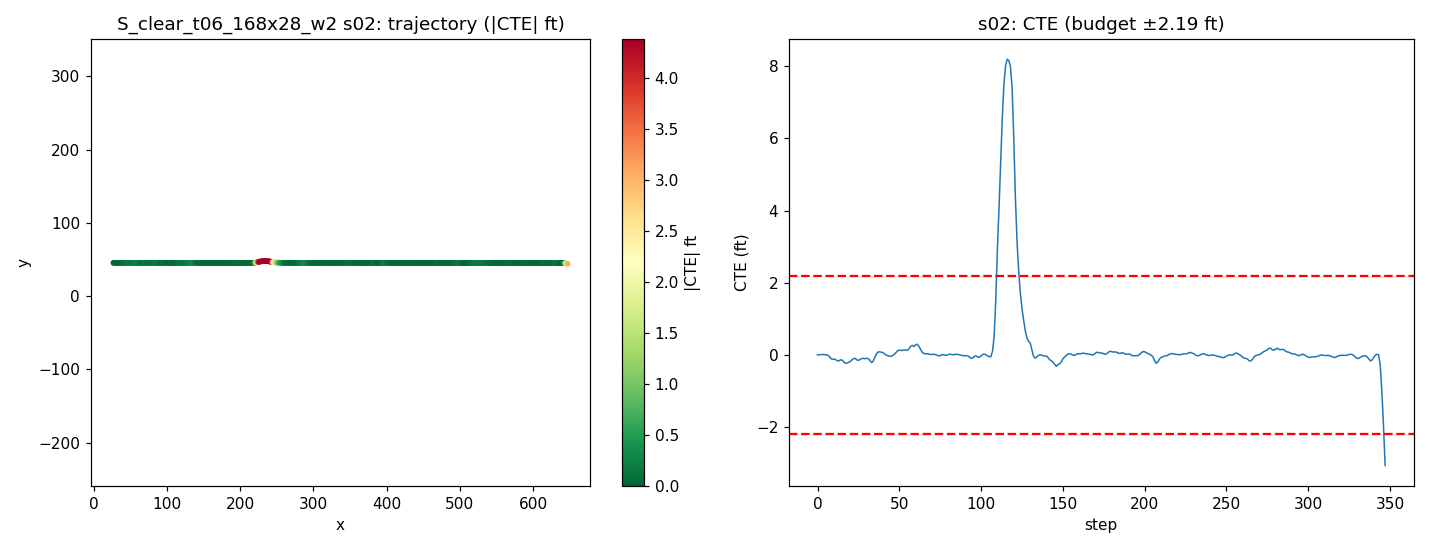

Values plotted in this chart, from the file beside it:
step, time_sec, nn_steer, expert_steer, cte_m, cte_ft, speed_mph, x, y, yaw
0, 0.0, 0.00473, 0.0011, -0.0005416, -0.001777, 21.67, 27.18, 45.37, -0.09125
1, 0.2, -0.004636, -0.002344, 0.001208, 0.003963, 21.92, 29.16, 45.37, 0.02541
2, 0.4, 0.001402, -0.0009302, 0.001916, 0.006286, 20.35, 31.05, 45.37, -0.04324
3, 0.6, 0.001294, -0.0006826, 0.002007, 0.006584, 18.62, 32.79, 45.37, -0.0513
4, 0.8, -0.00583, -0.001676, 0.003188, 0.01046, 17.38, 34.39, 45.37, -0.01038
5, 1.0, 0.001457, 0.001191, 0.00117, 0.003838, 17.12, 35.93, 45.37, -0.1349
6, 1.2, -0.007839, 0.003033, -0.001432, -0.004699, 18.3, 37.5, 45.36, -0.144
7, 1.4, -0.009651, 0.0106, -0.009309, -0.03054, 19.88, 39.22, 45.35, -0.3409
8, 1.6, 0.01734, 0.02413, -0.02748, -0.09017, 20.5, 41.04, 45.33, -0.6774
9, 1.8, 0.009596, 0.0182, -0.03793, -0.1244, 20.05, 42.86, 45.32, -0.3243
10, 2.0, -0.01589, 0.007235, -0.03561, -0.1168, 19.27, 44.62, 45.32, 0.0891
11, 2.2, -0.001589, 0.01274, -0.03941, -0.1293, 18.78, 46.32, 45.32, -0.2064
12, 2.4, 0.01099, 0.01655, -0.04878, -0.16, 18.94, 48, 45.3, -0.3858
13, 2.6, 0.01188, 0.02943, -0.05168, -0.1695, 19.6, 49.73, 45.3, -0.1218
14, 2.8, -0.02234, 0.01054, -0.04261, -0.1398, 20.16, 51.51, 45.31, 0.2969
15, 3.0, -0.007275, 0.02112, -0.04386, -0.1439, 20.23, 53.32, 45.3, -0.1708
16, 3.2, 0.007051, 0.03398, -0.05822, -0.191, 19.95, 55.12, 45.29, -0.5808
17, 3.4, 0.01963, 0.03292, -0.07144, -0.2344, 19.63, 56.89, 45.27, -0.483
18, 3.6, -0.005334, 0.01724, -0.06962, -0.2284, 19.52, 58.64, 45.27, 0.08559
19, 3.8, 0.004894, 0.01274, -0.06409, -0.2103, 19.69, 60.4, 45.28, 0.1379
20, 4.0, 0.003516, 0.007897, -0.05623, -0.1845, 19.96, 62.17, 45.28, 0.2249
21, 4.2, -0.001958, 0.001878, -0.04382, -0.1438, 20.11, 63.97, 45.29, 0.3643
22, 4.4, -0.01591, -0.0008121, -0.03113, -0.1021, 20.07, 65.77, 45.31, 0.3502
23, 4.6, -0.01037, 0.01506, -0.02983, -0.09787, 19.94, 67.56, 45.3, -0.08374
24, 4.8, 0.0168, 0.02896, -0.04176, -0.137, 19.83, 69.34, 45.29, -0.513
25, 5.0, 0.0109, 0.02046, -0.04711, -0.1546, 19.83, 71.11, 45.28, -0.186
26, 5.2, -0.006428, 0.006014, -0.03945, -0.1294, 19.92, 72.89, 45.29, 0.2581
27, 5.4, -0.006354, 0.003823, -0.0314, -0.103, 20.02, 74.68, 45.3, 0.2045
28, 5.6, -0.003243, 0.00719, -0.02941, -0.09648, 20.05, 76.47, 45.3, -0.02081
29, 5.8, 0.009992, 0.0101, -0.0322, -0.1056, 20.02, 78.27, 45.29, -0.1728
30, 6.0, -0.00997, 0.004672, -0.02987, -0.09799, 19.96, 80.06, 45.29, 0.05334
31, 6.2, -0.0165, 0.007233, -0.03075, -0.1009, 19.93, 81.84, 45.29, -0.1109
32, 6.4, 0.005431, 0.03902, -0.04633, -0.152, 19.95, 83.63, 45.27, -0.6361
33, 6.6, 0.0413, 0.04392, -0.06492, -0.213, 19.99, 85.41, 45.25, -0.6611
34, 6.8, 0.009658, 0.008723, -0.05441, -0.1785, 20.01, 87.2, 45.26, 0.4595
35, 7.0, -0.01438, -0.01941, -0.02133, -0.06998, 20.02, 89, 45.29, 1.123
36, 7.2, -0.01267, -0.02224, 0.007848, 0.02575, 20, 90.79, 45.32, 0.8637
37, 7.4, -0.01345, -0.01595, 0.02406, 0.07895, 19.99, 92.58, 45.34, 0.395
38, 7.6, 0.00191, -0.005819, 0.02575, 0.08447, 19.98, 94.36, 45.34, -0.09094
39, 7.8, -0.0001307, -0.002858, 0.0226, 0.07415, 19.99, 96.15, 45.33, -0.1813
40, 8.0, -0.01026, -0.001923, 0.01913, 0.06277, 20, 97.94, 45.33, -0.1734
41, 8.2, 0.00739, 0.006553, 0.008387, 0.02752, 20.01, 99.73, 45.31, -0.4439
42, 8.4, 0.00147, 0.008516, -0.001346, -0.004414, 20, 101.5, 45.3, -0.3515
43, 8.6, 0.002919, 0.007938, -0.007702, -0.02527, 20, 103.3, 45.29, -0.2448
44, 8.8, 0.002625, 0.006404, -0.01132, -0.03713, 19.99, 105.1, 45.29, -0.1496
45, 9.0, 0.007179, 0.003797, -0.01179, -0.03869, 19.99, 106.9, 45.29, -0.05038
46, 9.2, 0.003843, -0.002828, -0.006116, -0.02007, 20, 108.7, 45.29, 0.1663
47, 9.4, 0.0008476, -0.009286, 0.005195, 0.01704, 20, 110.5, 45.3, 0.3404
48, 9.6, 0.000866, -0.01339, 0.01904, 0.06247, 20, 112.3, 45.31, 0.4049
49, 9.8, -0.01367, -0.01657, 0.03415, 0.1121, 20, 114.1, 45.33, 0.4385
50, 10.0, -0.006372, -0.01072, 0.04042, 0.1326, 20, 115.8, 45.33, 0.08884
51, 10.2, 0.01118, -0.01425, 0.03705, 0.1215, 20, 117.6, 45.32, -0.214
52, 10.4, -0.002379, -0.01847, 0.03813, 0.1251, 20, 119.4, 45.32, 0.00906
53, 10.6, -0.00456, -0.01879, 0.04138, 0.1358, 20, 121.2, 45.33, 0.0535
54, 10.8, -0.0003596, -0.01359, 0.04096, 0.1344, 20, 123, 45.32, -0.0845
55, 11.0, 0.02524, -0.01021, 0.0386, 0.1266, 20, 124.8, 45.32, -0.1403
56, 11.2, -0.005578, -0.02663, 0.05301, 0.1739, 20, 126.6, 45.33, 0.5139
57, 11.4, -0.01923, -0.03188, 0.07335, 0.2406, 20, 128.4, 45.35, 0.6164
58, 11.6, -0.01192, -0.02088, 0.07961, 0.2612, 20, 130.2, 45.36, 0.07057
59, 11.8, 0.04378, -0.008205, 0.07046, 0.2312, 20, 132, 45.34, -0.4354
... 288 more rows
